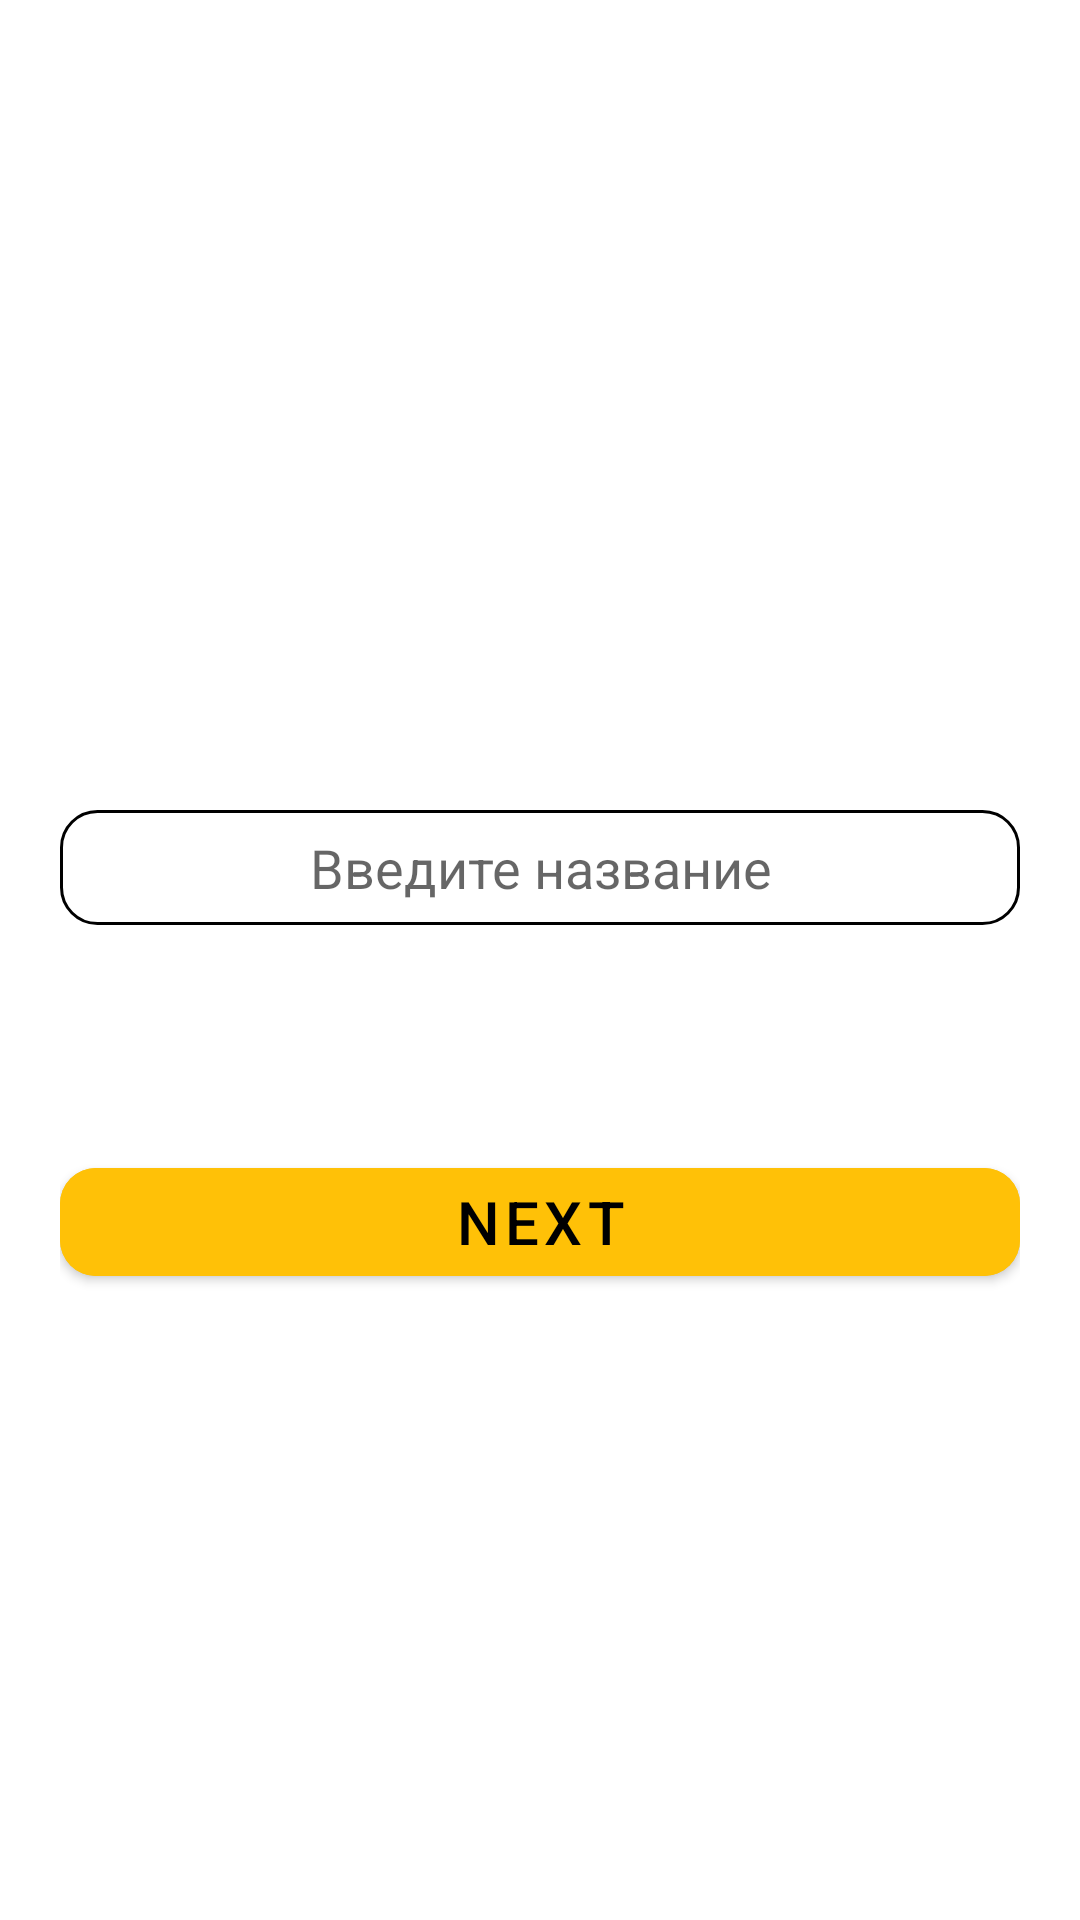

Layout XML and referenced resources for this Android screen:
<!-- AndroidManifest.xml: application theme Theme.Kotlin1Hw1 -->
<!-- res/layout/activity_main.xml -->
<?xml version="1.0" encoding="utf-8"?>
<RelativeLayout xmlns:android="http://schemas.android.com/apk/res/android"
    xmlns:app="http://schemas.android.com/apk/res-auto"
    xmlns:tools="http://schemas.android.com/tools"
    android:layout_width="match_parent"
    android:layout_height="match_parent"
    android:padding="20dp"
    tools:context=".MainActivity">

    <EditText
        android:id="@+id/et_title"
        android:layout_width="match_parent"
        android:layout_height="wrap_content"
        android:layout_marginTop="250dp"
        android:autofillHints="name"
        android:background="@drawable/bg_edit"
        android:hint="@string/et_title"
        android:inputType="text"
        android:textAlignment="center" />

    <com.google.android.material.button.MaterialButton
        android:id="@+id/btn_next"
        android:layout_width="match_parent"
        android:layout_height="wrap_content"
        android:layout_below="@id/et_title"
        android:layout_centerInParent="true"
        android:layout_marginTop="75dp"
        android:text="@string/btn_next"
        app:cornerRadius="12dp" />

</RelativeLayout>
<!-- resources referenced by this layout -->
<resources>
  <!-- drawable bg_edit (drawable) -->
  <?xml version="1.0" encoding="utf-8"?>
  <shape xmlns:android="http://schemas.android.com/apk/res/android">
  
      <stroke
          android:width="1dp"
          android:color="@color/black" />
  
      <corners android:radius="12dp" />
      <padding
          android:bottom="7dp"
          android:left="7dp"
          android:right="7dp"
          android:top="7dp" />
  
  </shape>
  <string name="btn_next">Next</string>
  <string name="et_title">Введите название</string>
  <style name="Theme.Kotlin1Hw1" parent="Theme.MaterialComponents.DayNight.DarkActionBar">
          
          <item name="colorPrimary">@color/purple_500</item>
          <item name="colorPrimaryVariant">@color/purple_700</item>
          <item name="colorOnPrimary">@color/white</item>
          
          <item name="colorSecondary">@color/teal_200</item>
          <item name="colorSecondaryVariant">@color/teal_700</item>
          <item name="colorOnSecondary">@color/black</item>
          
          <item name="android:statusBarColor" tools:targetApi="l">?attr/colorPrimaryVariant</item>
          
          <item name="materialButtonStyle">@style/ButtonStyle</item>
      </style>
  <style name="ButtonStyle" parent="Widget.MaterialComponents.Button">
          <item name="cornerRadius">12dp</item>
          <item name="android:backgroundTint">#FFC107</item>
          <item name="android:textColor">@color/black</item>
          <item name="android:textSize">20sp</item>
      </style>
  <!-- not gathered from this repository: default colours our renderer supplied (Android Studio template values) -->
  <color name="purple_500">#FF6200EE</color>
  <color name="purple_700">#FF3700B3</color>
  <color name="teal_200">#FF03DAC5</color>
  <color name="teal_700">#FF018786</color>
  <color name="black">#FF000000</color>
  <color name="white">#FFFFFFFF</color>
</resources>
